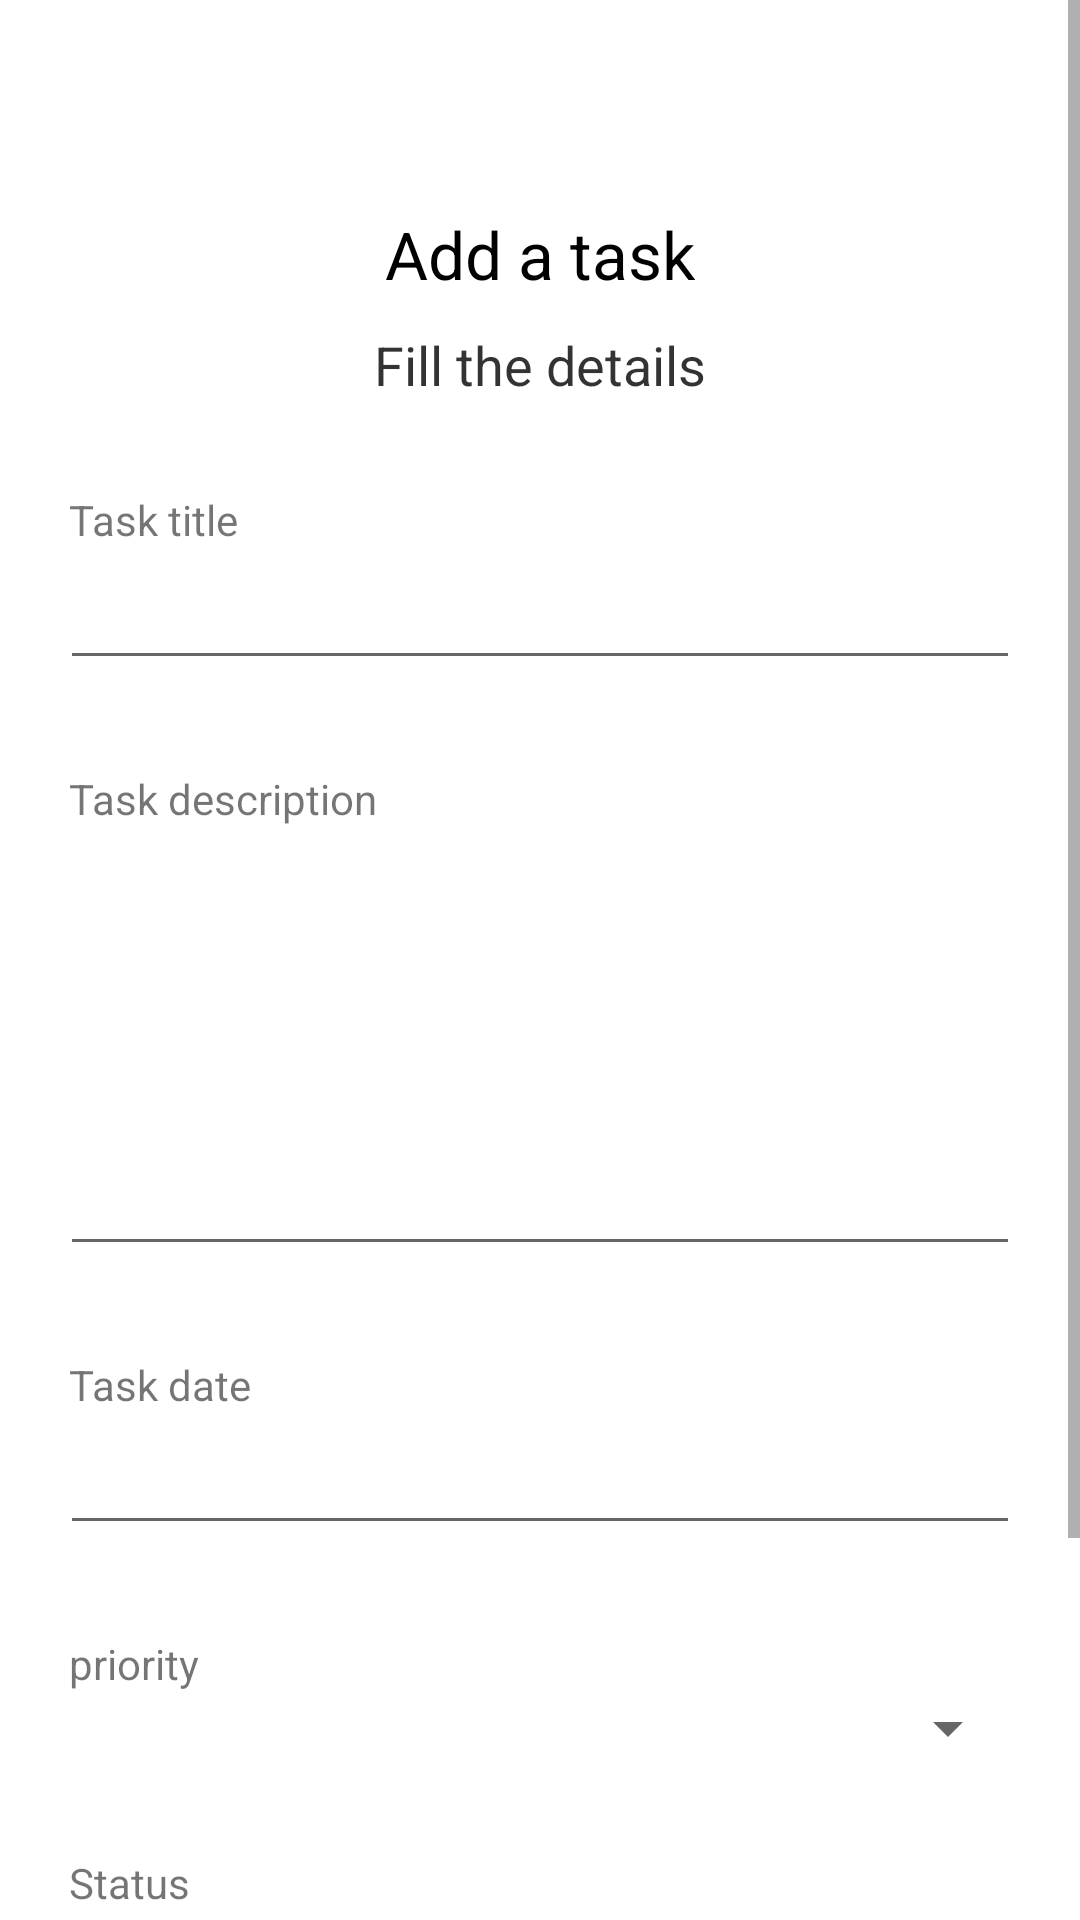

Here is an Android app screen rendered from its layout file. Give the layout XML and the strings, colors and styles it references.
<!-- AndroidManifest.xml: application theme Theme.MyApplication -->
<!-- res/layout/activity_create.xml -->
<?xml version="1.0" encoding="utf-8"?>
<ScrollView android:layout_height="match_parent"
    android:layout_width="match_parent"
    xmlns:tools="http://schemas.android.com/tools"
    xmlns:android="http://schemas.android.com/apk/res/android">

    <LinearLayout
        android:layout_width="match_parent"
        android:layout_height="match_parent"
        android:paddingLeft="20dp"
        android:paddingRight="20dp"
        android:paddingTop="30dp"
        android:paddingBottom="50dp"
        android:orientation="vertical">

        <ImageView
            android:layout_width="wrap_content"
            android:layout_height="wrap_content"
            android:layout_gravity="center_horizontal"
            android:layout_marginTop="20dp"
            android:background="@drawable/ic_add_black_24dp"
            android:scaleType="centerCrop" />

        <TextView
            fontPath="fonts/nunito_extra_bold.ttf"
            android:layout_width="wrap_content"
            android:layout_height="wrap_content"
            android:layout_gravity="center_horizontal"
            android:layout_marginTop="20dp"
            android:text="Add a task"
            android:textColor="@android:color/black"
            android:textSize="22sp"
            tools:ignore="MissingPrefix" />

        <TextView
            fontPath="fonts/nunito_light.ttf"
            android:layout_width="wrap_content"
            android:layout_height="wrap_content"
            android:layout_gravity="center_horizontal"
            android:layout_marginTop="10dp"
            android:text="Fill the details"
            android:textAlignment="center"
            android:textColor="@android:color/black"
            android:alpha="0.8"
            android:textSize="18sp"
            tools:ignore="MissingPrefix" />

        <TextView
            android:layout_marginLeft="3dp"
            fontPath="fonts/nunito_light.ttf"
            android:layout_width="wrap_content"
            android:layout_height="wrap_content"
            android:layout_marginTop="30dp"
            android:text="Task title"
            tools:ignore="MissingPrefix" />

        <EditText
            android:textSize="14sp"
            fontPath="fonts/nunito_light.ttf"
            android:layout_width="match_parent"
            android:layout_height="wrap_content"
            android:layout_marginTop="5dp"
            android:singleLine="true"
            android:padding="10dp"
            android:id="@+id/addTaskTitle"
            tools:ignore="MissingPrefix" />

        <TextView
            android:layout_marginLeft="3dp"
            fontPath="fonts/nunito_light.ttf"
            android:layout_width="wrap_content"
            android:layout_height="wrap_content"
            android:layout_marginTop="30dp"
            android:text="Task description"
            tools:ignore="MissingPrefix" />

        <EditText
            android:id="@+id/textArea_information"
            android:layout_width="match_parent"
            android:layout_height="wrap_content"
            android:gravity="top|left"
            android:inputType="textMultiLine"
            android:overScrollMode="always"
            android:scrollbarStyle="insideInset"
            android:scrollbars="vertical"
            android:lines="6"
            android:textAppearance="?android:attr/textAppearanceMedium"
            android:scrollHorizontally="false" />

        <TextView
            android:layout_marginLeft="3dp"
            fontPath="fonts/nunito_light.ttf"
            android:layout_width="wrap_content"
            android:layout_height="wrap_content"
            android:layout_marginTop="30dp"
            android:inputType="date"
            android:text="Task date"
            tools:ignore="MissingPrefix" />

        <EditText
            android:textSize="14sp"
            fontPath="fonts/nunito_light.ttf"
            android:layout_width="match_parent"
            android:layout_height="wrap_content"
            android:layout_marginTop="5dp"
            android:singleLine="true"
            android:padding="10dp"
            android:id="@+id/taskDate"
            tools:ignore="MissingPrefix" />

        <TextView
            android:layout_marginLeft="3dp"
            fontPath="fonts/nunito_light.ttf"
            android:layout_width="wrap_content"
            android:layout_height="wrap_content"
            android:layout_marginTop="30dp"
            android:text="priority"
            tools:ignore="MissingPrefix" />

        <Spinner
            android:id="@+id/priority"
            android:layout_width="fill_parent"
            android:layout_height="match_parent"
            android:prompt="select an option"
            />

        <TextView
            android:layout_marginLeft="3dp"
            fontPath="fonts/nunito_light.ttf"
            android:layout_width="wrap_content"
            android:layout_height="wrap_content"
            android:layout_marginTop="30dp"
            android:text="Status"
            tools:ignore="MissingPrefix" />

        <Spinner
            android:id="@+id/status"
            android:layout_width="fill_parent"
            android:layout_height="match_parent"
            android:prompt="select an option"
            />

        <Button
            android:layout_width="match_parent"
            android:layout_height="wrap_content"
            android:id="@+id/addTask"
            android:text="Add task"
            android:backgroundTint="#183D3D"
            android:textColor="@color/colorPrimary"
            android:layout_marginTop="40dp" />

    </LinearLayout>
</ScrollView>
<!-- resources referenced by this layout -->
<resources>
  <color name="colorPrimary">#ffffff</color>
  <style name="Theme.MyApplication" parent="Theme.MaterialComponents.DayNight.DarkActionBar">
          
          <item name="colorPrimary">@color/md_theme_light_primary</item>
          <item name="colorOnPrimary">@color/md_theme_light_onPrimary</item>
          <item name="colorPrimaryContainer">@color/md_theme_light_primaryContainer</item>
          <item name="colorOnPrimaryContainer">@color/md_theme_light_onPrimaryContainer</item>
          <item name="colorError">@color/md_theme_light_error</item>
          <item name="colorOnError">@color/md_theme_light_onError</item>
          <item name="colorErrorContainer">@color/md_theme_light_errorContainer</item>
          <item name="colorOnErrorContainer">@color/md_theme_light_onErrorContainer</item>
          <item name="colorSurface">@color/md_theme_light_surface</item>
          <item name="colorOnSurface">@color/md_theme_light_onSurface</item>
      </style>
  <color name="md_theme_light_primary">#6750A4</color>
  <color name="md_theme_light_onPrimary">#FFFFFF</color>
  <color name="md_theme_light_primaryContainer">#EADDFF</color>
  <color name="md_theme_light_onPrimaryContainer">#21005D</color>
  <color name="md_theme_light_error">#B3261E</color>
  <color name="md_theme_light_onError">#FFFFFF</color>
  <color name="md_theme_light_errorContainer">#F9DEDC</color>
  <color name="md_theme_light_onErrorContainer">#410E0B</color>
  <color name="md_theme_light_surface">#FFFBFE</color>
  <color name="md_theme_light_onSurface">#1C1B1F</color>
</resources>
